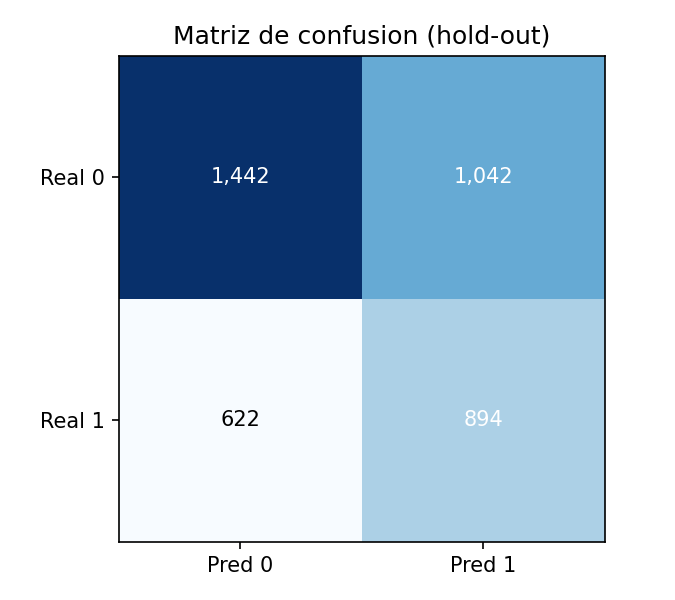

Data behind this chart, as committed beside it:
, pred_0, pred_1
real_0, 1442, 1042
real_1, 622, 894
